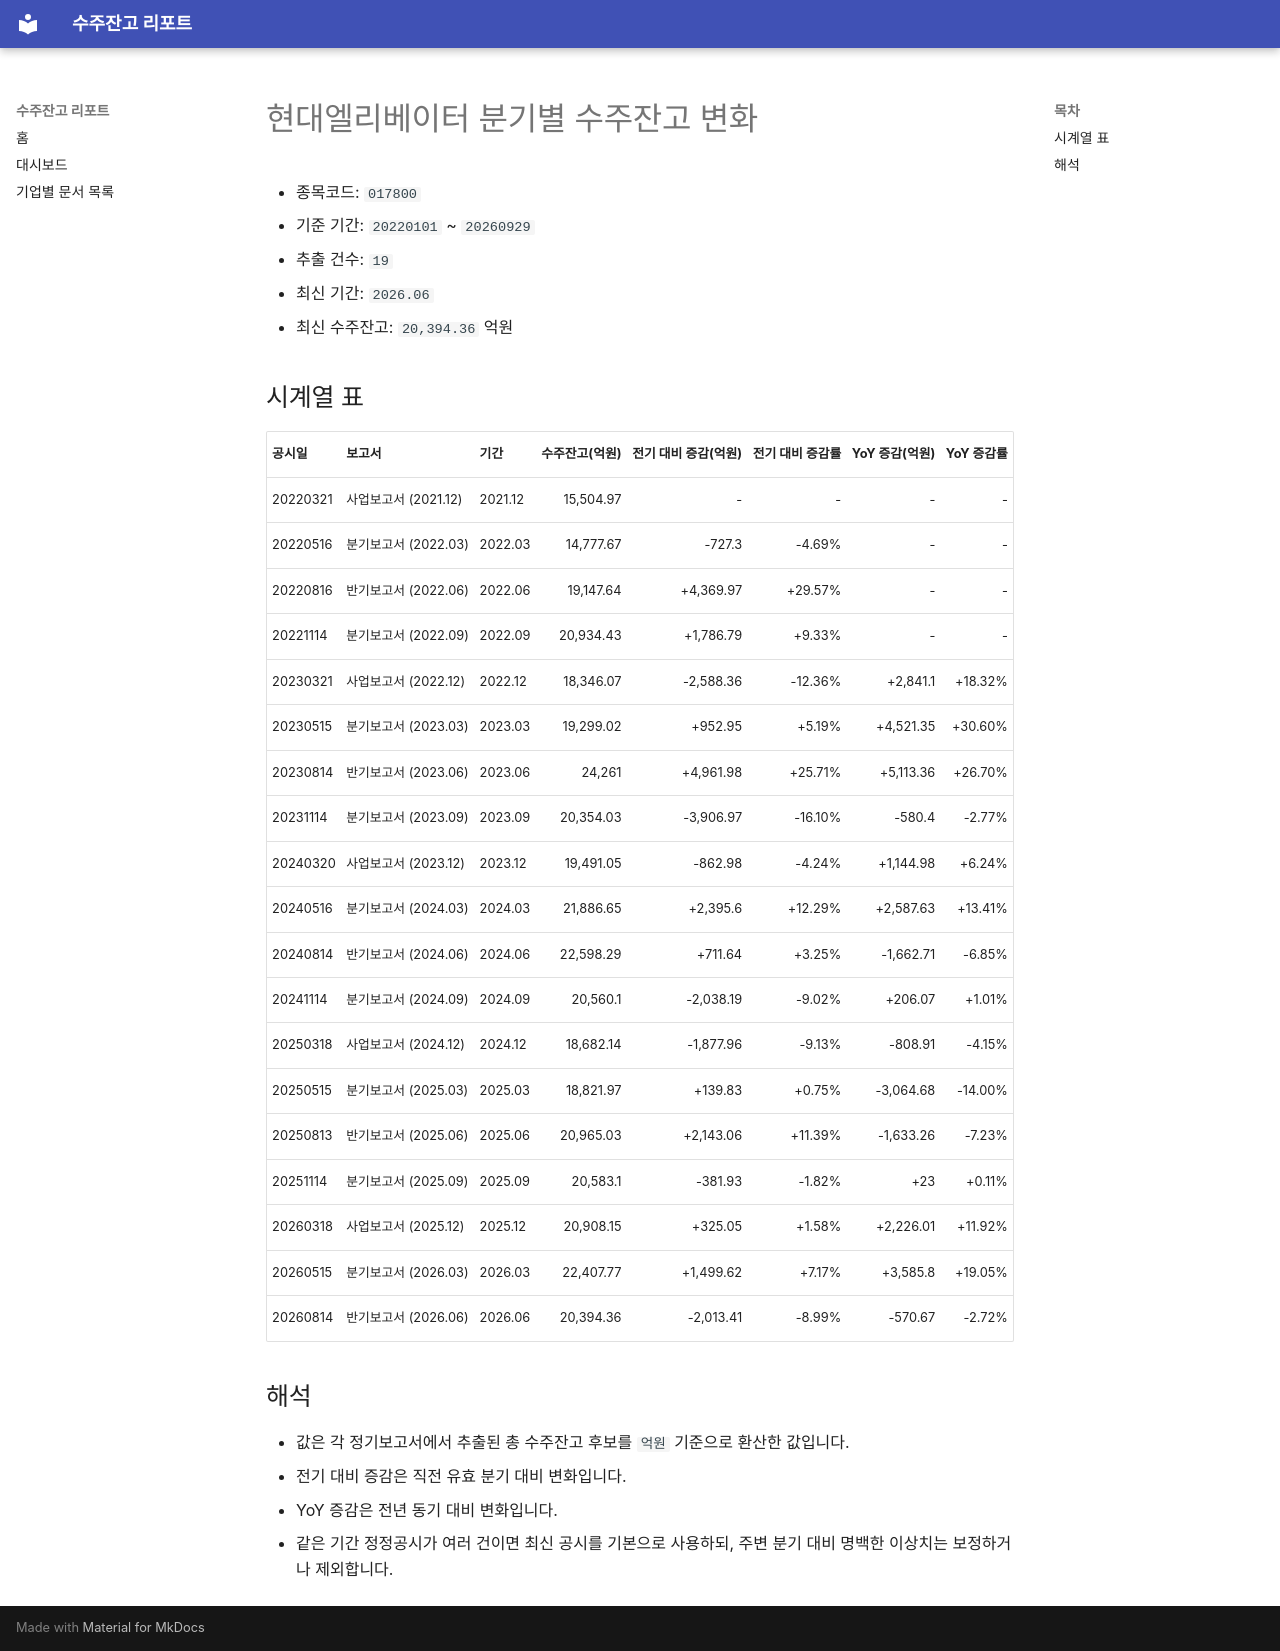

repository: agent-jaden/order-backlog-dashboard · page: companies/현대엘리베이터_수주잔고(017800)/index.html · generator: mkdocs

# 현대엘리베이터 분기별 수주잔고 변화

- 종목코드: `017800`
- 기준 기간: `20220101` ~ `20260929`
- 추출 건수: `19`
- 최신 기간: `2026.06`
- 최신 수주잔고: `20,394.36` 억원

## 시계열 표

| 공시일 | 보고서 | 기간 | 수주잔고(억원) | 전기 대비 증감(억원) | 전기 대비 증감률 | YoY 증감(억원) | YoY 증감률 |
| --- | --- | --- | ---: | ---: | ---: | ---: | ---: |
| 20220321 | 사업보고서 (2021.12) | 2021.12 | 15,504.97 | - | - | - | - |
| 20220516 | 분기보고서 (2022.03) | 2022.03 | 14,777.67 | -727.3 | -4.69% | - | - |
| 20220816 | 반기보고서 (2022.06) | 2022.06 | 19,147.64 | +4,369.97 | +29.57% | - | - |
| 20221114 | 분기보고서 (2022.09) | 2022.09 | 20,934.43 | +1,786.79 | +9.33% | - | - |
| 20230321 | 사업보고서 (2022.12) | 2022.12 | 18,346.07 | -2,588.36 | -12.36% | +2,841.1 | +18.32% |
| 20230515 | 분기보고서 (2023.03) | 2023.03 | 19,299.02 | +952.95 | +5.19% | +4,521.35 | +30.60% |
| 20230814 | 반기보고서 (2023.06) | 2023.06 | 24,261 | +4,961.98 | +25.71% | +5,113.36 | +26.70% |
| 20231114 | 분기보고서 (2023.09) | 2023.09 | 20,354.03 | -3,906.97 | -16.10% | -580.4 | -2.77% |
| 20240320 | 사업보고서 (2023.12) | 2023.12 | 19,491.05 | -862.98 | -4.24% | +1,144.98 | +6.24% |
| 20240516 | 분기보고서 (2024.03) | 2024.03 | 21,886.65 | +2,395.6 | +12.29% | +2,587.63 | +13.41% |
| 20240814 | 반기보고서 (2024.06) | 2024.06 | 22,598.29 | +711.64 | +3.25% | -1,662.71 | -6.85% |
| 20241114 | 분기보고서 (2024.09) | 2024.09 | 20,560.1 | -2,038.19 | -9.02% | +206.07 | +1.01% |
| 20250318 | 사업보고서 (2024.12) | 2024.12 | 18,682.14 | -1,877.96 | -9.13% | -808.91 | -4.15% |
| 20250515 | 분기보고서 (2025.03) | 2025.03 | 18,821.97 | +139.83 | +0.75% | -3,064.68 | -14.00% |
| 20250813 | 반기보고서 (2025.06) | 2025.06 | 20,965.03 | +2,143.06 | +11.39% | -1,633.26 | -7.23% |
| 20251114 | 분기보고서 (2025.09) | 2025.09 | 20,583.1 | -381.93 | -1.82% | +23 | +0.11% |
| 20260318 | 사업보고서 (2025.12) | 2025.12 | 20,908.15 | +325.05 | +1.58% | +2,226.01 | +11.92% |
| 20260515 | 분기보고서 (2026.03) | 2026.03 | 22,407.77 | +1,499.62 | +7.17% | +3,585.8 | +19.05% |
| 20260814 | 반기보고서 (2026.06) | 2026.06 | 20,394.36 | -2,013.41 | -8.99% | -570.67 | -2.72% |

## 해석

- 값은 각 정기보고서에서 추출된 총 수주잔고 후보를 `억원` 기준으로 환산한 값입니다.
- 전기 대비 증감은 직전 유효 분기 대비 변화입니다.
- YoY 증감은 전년 동기 대비 변화입니다.
- 같은 기간 정정공시가 여러 건이면 최신 공시를 기본으로 사용하되, 주변 분기 대비 명백한 이상치는 보정하거나 제외합니다.
